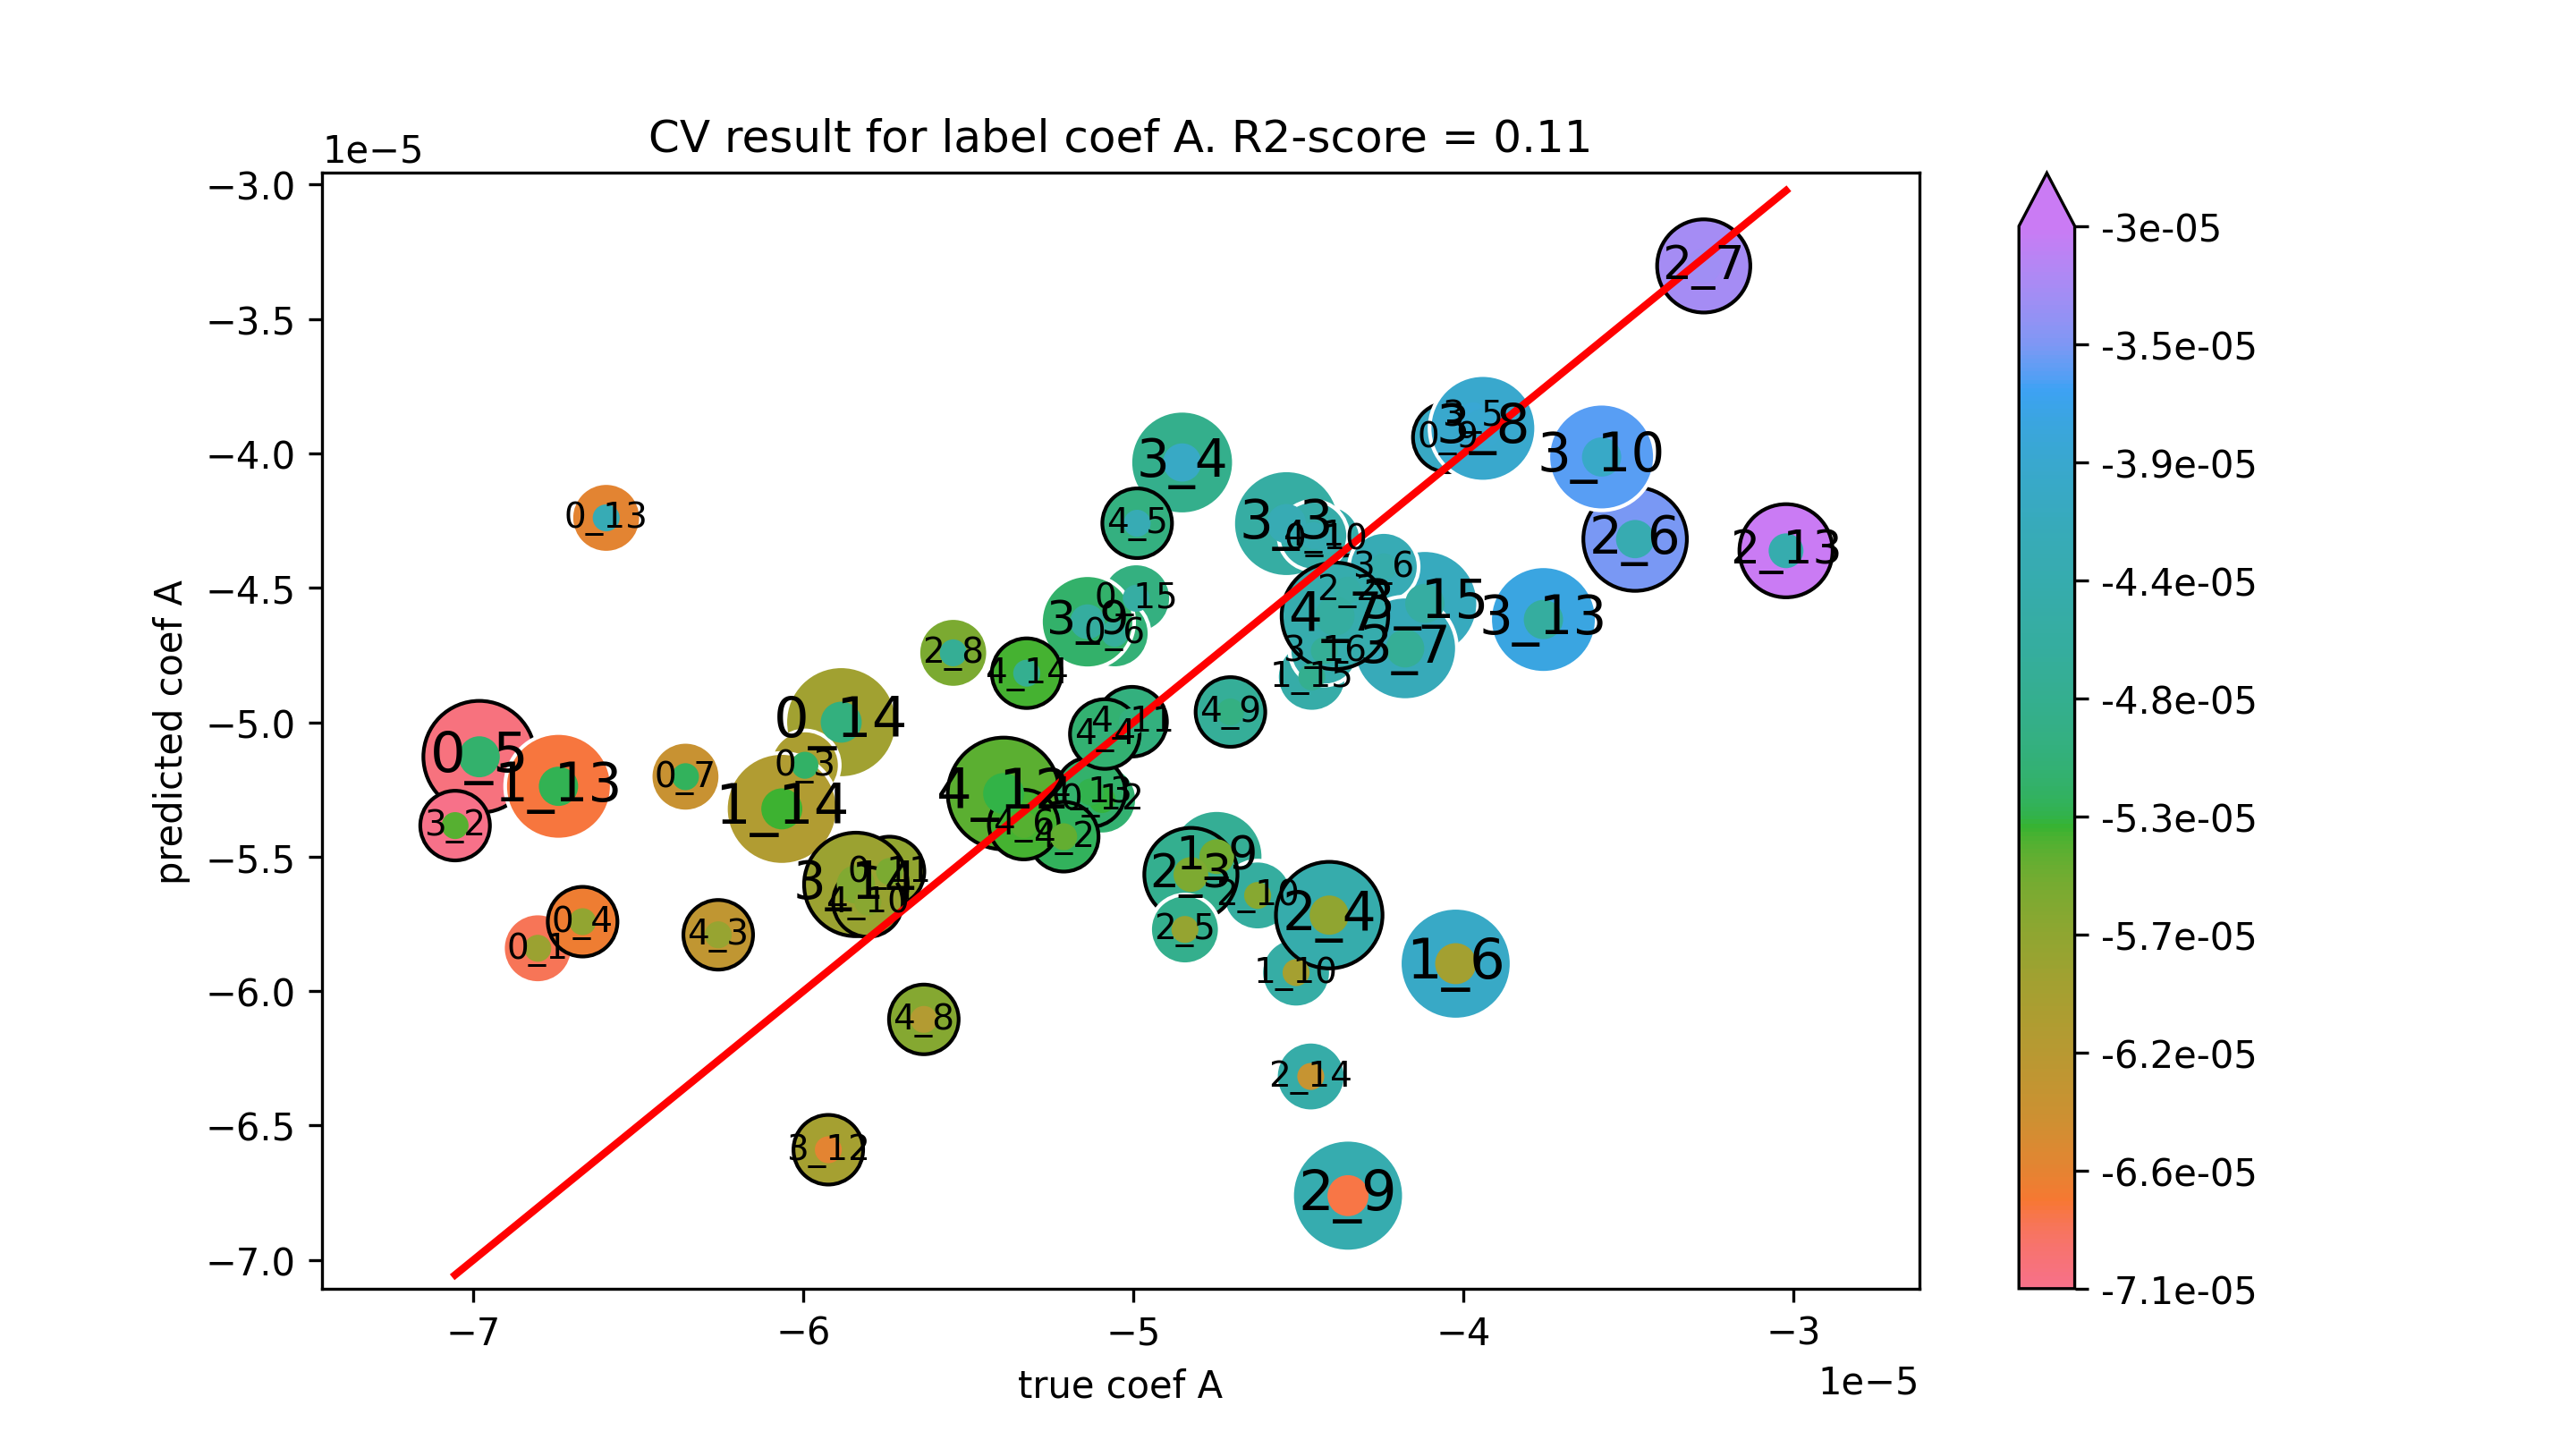

The file beside this chart, header and first rows:
true coef A, predicted coef A
-6.805383222680072e-05, -5.840913659598043e-05
-4.416191869310499e-05, -4.320273563963792e-05
-5.739472682571776e-05, -5.5553126518524635e-05
-5.095111335746174e-05, -5.287631212199976e-05
-6.598026114984441e-05, -4.239785278980064e-05
-5.885830189491785e-05, -4.999849225623752e-05
-4.991966279691344e-05, -4.538867909759395e-05
-5.99584060702143e-05, -5.1601147033802745e-05
-6.669460042482223e-05, -5.741992407689923e-05
-6.982642667251987e-05, -5.1285332461823135e-05
-5.057036998869231e-05, -4.669454909039441e-05
-6.357760104792132e-05, -5.202543887083017e-05
-4.04754679409548e-05, -3.9404164235168695e-05
-4.50737836435676e-05, -5.931440745080345e-05
-6.742662650629448e-05, -5.23837817032572e-05
-6.065859316701173e-05, -5.322316716251955e-05
-4.459622070527717e-05, -4.831190505804747e-05
-4.023700186227306e-05, -5.8981881472884935e-05
-4.747798553726603e-05, -5.500119711941519e-05
-4.623905384225282e-05, -5.644352304973796e-05
-3.022573054348444e-05, -4.3621302342532644e-05
-4.462882639185181e-05, -6.31784849525166e-05
-4.351684730727598e-05, -4.508973446199013e-05
-4.82610024419143e-05, -5.5664140237482537e-05
-4.406889554038158e-05, -5.7176021359450195e-05
-4.844198401776235e-05, -5.770901154527521e-05
-3.479929610500823e-05, -4.318751369719652e-05
-3.271959474618515e-05, -3.3025995733269665e-05
-5.546364383123107e-05, -4.7419379005711155e-05
-4.350011236767217e-05, -6.761197698393601e-05
-3.581401438726426e-05, -4.013278687415669e-05
-5.92493758920953e-05, -6.590388185295899e-05
-3.757757522641096e-05, -4.617945651530819e-05
-5.841433645115224e-05, -5.603450307410248e-05
-4.117114412310451e-05, -4.557964468983114e-05
-4.421676259877174e-05, -4.7337268489189395e-05
-7.055943584217165e-05, -5.3845448848734734e-05
-4.536461934413665e-05, -4.261135755479068e-05
-4.852609622838235e-05, -4.0337708227645756e-05
-3.97085225041449e-05, -3.8597435817709907e-05
-4.24153629418922e-05, -4.42194386094818e-05
-4.17675046617977e-05, -4.7251706403523335e-05
-3.941309322386147e-05, -3.9067985952699865e-05
-5.139381439419219e-05, -4.626201675689719e-05
-4.455197786516497e-05, -4.305680563916648e-05
-5.804888871132474e-05, -5.668832055414837e-05
-5.004379979328676e-05, -4.998040930381803e-05
-5.393538793955956e-05, -5.2651897528634294e-05
-5.130264973296165e-05, -5.259729048399976e-05
-5.323768043374022e-05, -4.817584733901282e-05
-5.211498553379311e-05, -5.425983120251435e-05
-6.258530843360315e-05, -5.7908103515071e-05
-5.086990458430256e-05, -5.04396677303333e-05
-4.98894295292733e-05, -4.259797704899062e-05
-5.332597460153557e-05, -5.380831995883743e-05
-4.389621721644745e-05, -4.6044750666158446e-05
-5.635416063982501e-05, -6.105572654246057e-05
-4.706247924507226e-05, -4.9619190126517476e-05
